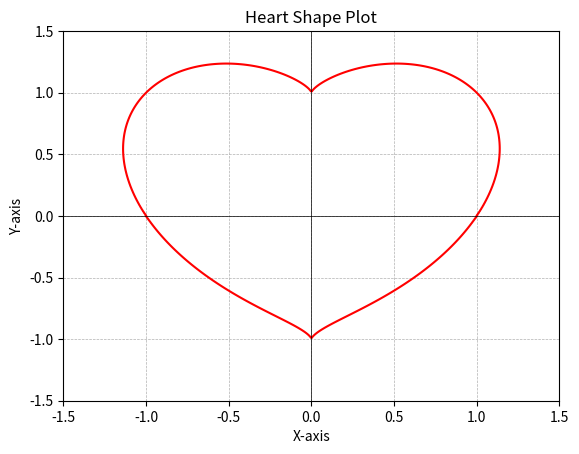

Recreate this plot in Python.
import numpy as np
import matplotlib.pyplot as plt

# Define the grid for x and y values
x = np.linspace(-1.5, 1.5, 400)
y = np.linspace(-1.5, 1.5, 400)
X, Y = np.meshgrid(x, y)

# Define the heart equation
F = (X**2 + Y**2 - 1)**3 - X**2 * Y**3

# Plot the contour where F = 0 (the heart shape)
plt.contour(X, Y, F, levels=[0], colors='red')

# Make the plot visually appealing
plt.title("Heart Shape Plot")
plt.xlabel("X-axis")
plt.ylabel("Y-axis")
plt.axhline(0, color='black', linewidth=0.5)
plt.axvline(0, color='black', linewidth=0.5)
plt.grid(True, linestyle="--", linewidth=0.5)

# Show the plot
plt.show()
